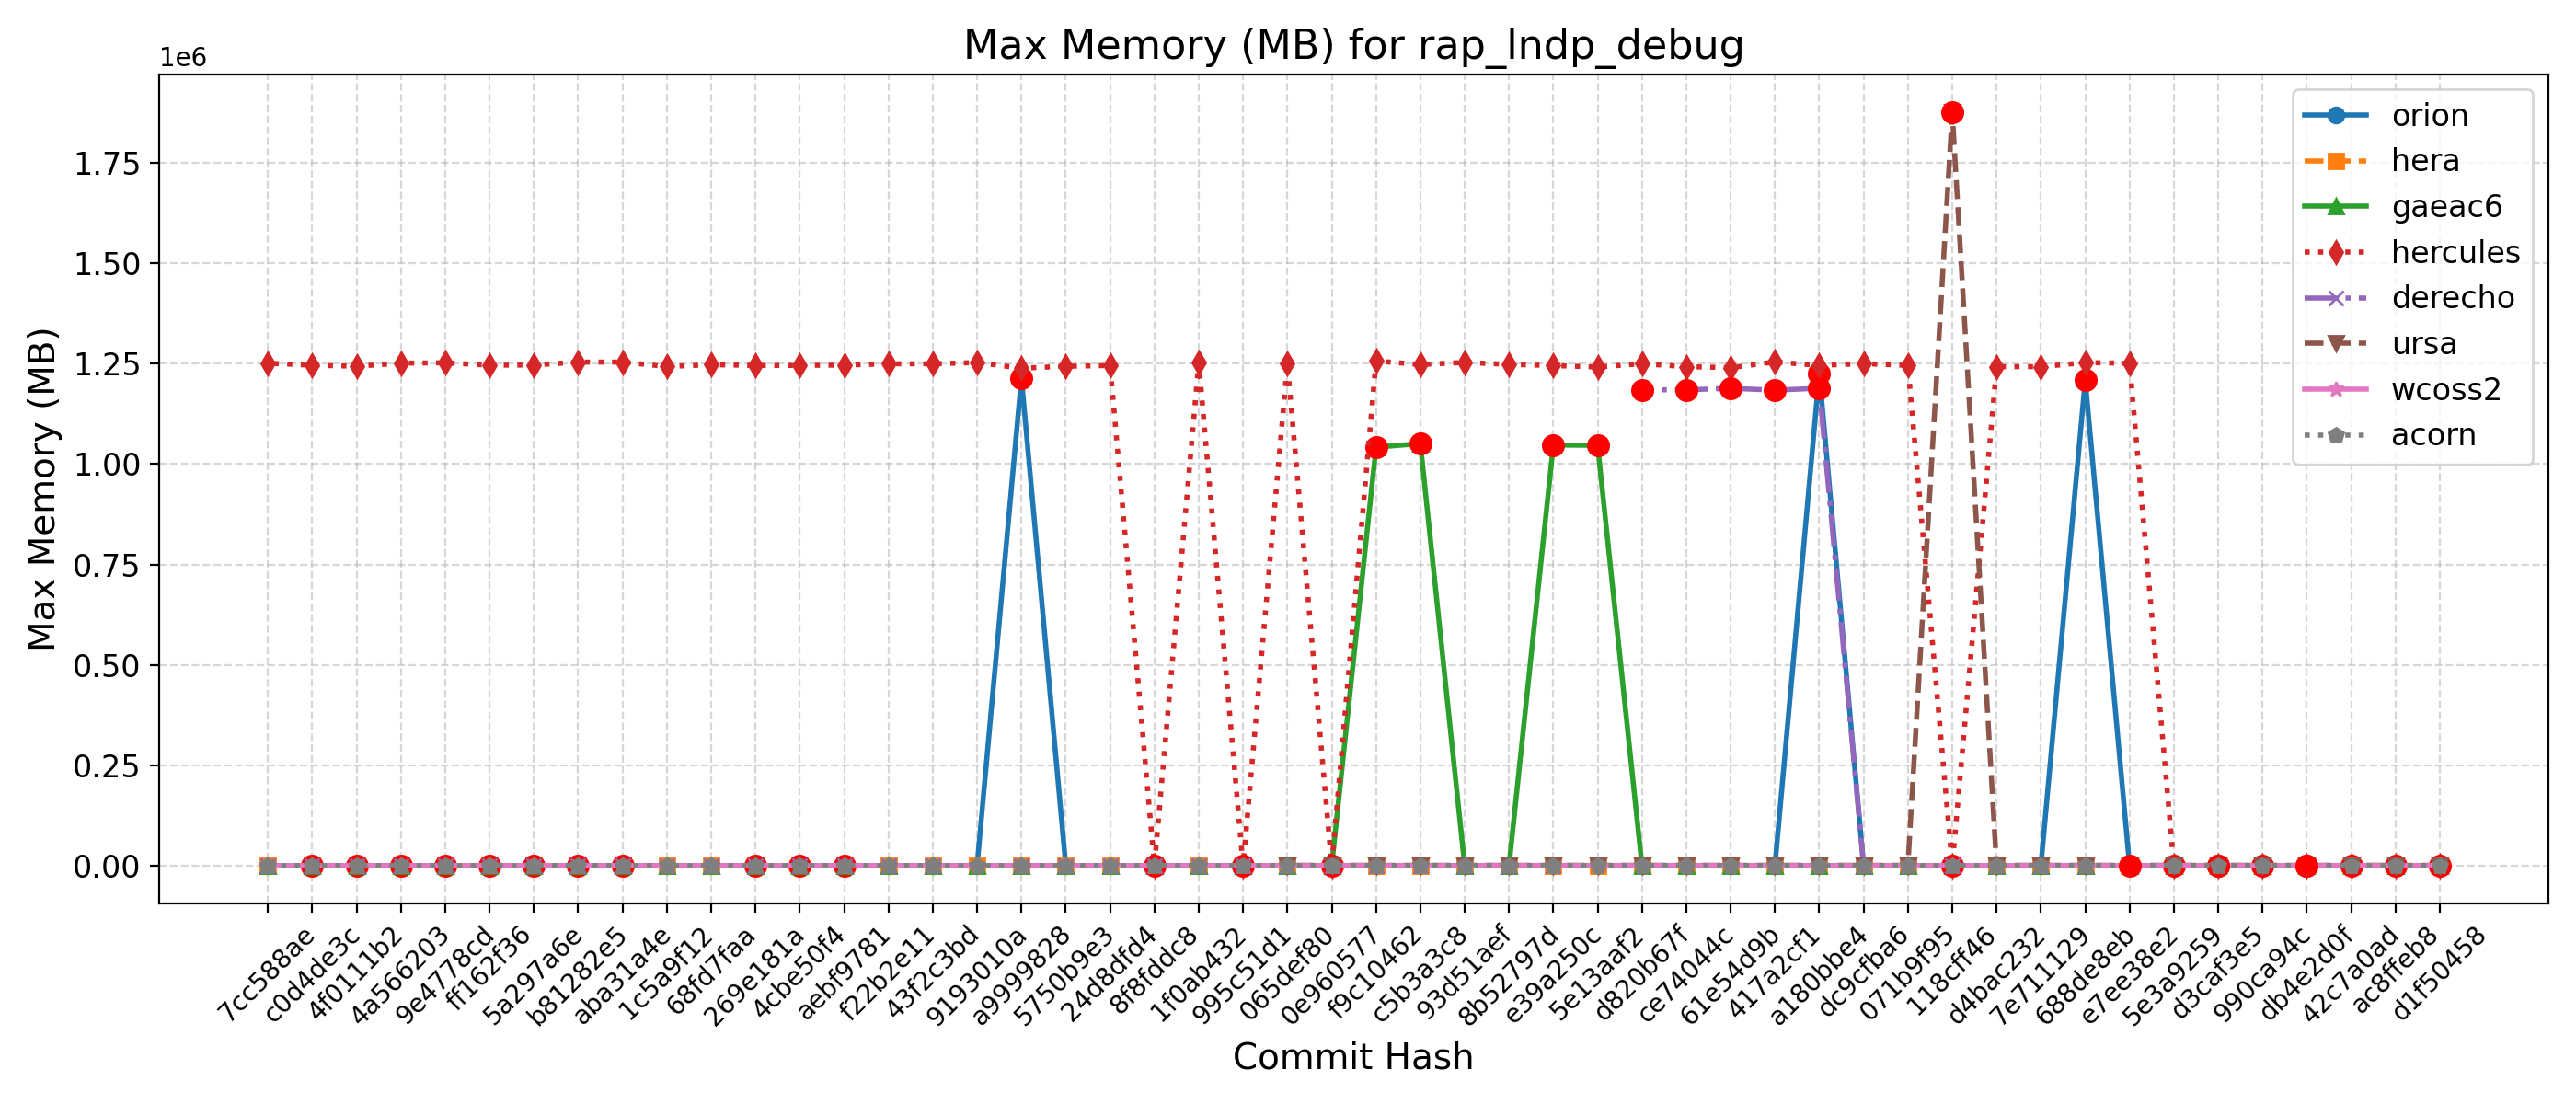

Values plotted in this chart, from the file beside it:
Hash, Date, Message, orion, hera, gaeac6, hercules, derecho, ursa, wcoss2, acorn
d1f50458, 2025-09-23, Automatically add new PRs to WM PR Proje…, 1232, 1340, 1045, 1253, , 1865, 1203, 1199
ac8ffeb8, 2025-09-23, Update default_vars for stochastic physi…, 1232, 1340, 1045, 1253, , 1865, 1203, 1199
42c7a0ad, 2025-09-22, Send surface ocean currents to ATM for S…, 1225, 1344, 1045, 1242, , 1881, 1202, 1198
db4e2d0f, 2025-09-18, Replace icplocn2atm (integer) with use_o…, 1217, 1351, 1045, 1242, , 1873, 1203, 1217
990ca94c, 2025-09-16, Update tests such that LSM and LANDICE a…, 1231, 1340, 1045, 1258, , 1889, 1203, 1197
d3caf3e5, 2025-09-15, update mom6 to its main repo. 20250818 c…, 1218, 1339, 1045, 1249, , 1881, 1189, 1200
5e3a9259, 2025-09-10, Introduce tuning parameter for convectiv…, 1217, 1339, 1052, 1255, , 1882, 1199, 1201
e7ee38e2, 2025-09-08, Scale-aware 3DTKE EDMF and TTE-EDMF GFS …, 1218, 1338, 1049, 1250656, , 1865, 1203, 1214
688de8eb, 2025-09-04, Fix default cdmbgwd settings (#2788), 1209040, 1342, 1053, 1252392, 1183, 1879, 1199, 1198
7e711129, 2025-09-02, Use container with spack stack 1.9.2 (#2…, 1225, 1340, 1051, 1242188, 1183, 1884, 1201, 1206
d4bac232, 2025-08-29, MPAS dycore + Atmosphere Generalization …, 1225, 1340, 1051, 1242188, 1183, 1884, 1201, 1206
118cff46, 2025-08-25, Add FV3 grid mask for regional domains t…, 1211, 1348, 1041, 1240, 1184, 1876012, 1192, 1196
071b9f95, 2025-08-22, Fix Restart IAU and Ultra-Low Reproducib…, 1223, 1331, 1045, 1245392, 1185, 1879, 1193, 1196
dc9cfba6, 2025-08-19, Update CICE through 2025-07 and switch t…, 1213, 1352, 1052, 1249828, 1185, 1877, 1199, 1194
a180bbe4, 2025-08-15, FV3: Fix Prate_avg and UPP call freq + F…, 1225700, 1337, 1050, 1245392, 1188576, 1879, 1204, 1202
417a2cf1, 2025-08-13, Fix conus13km tests restart and decompos…, 1216, 1338, 1045, 1253852, 1183792, 1878, 1202, 1196
61e54d9b, 2025-08-11, Add two-way ocean-wave coupling feature …, 1220, 1335, 1045, 1239852, 1188428, 1876, 1203, 1200
ce74044c, 2025-08-06, Create a user-friendly "process model" t…, 1216, 1356, 1045, 1242272, 1184556, 1871, 1202, 1201
d820b67f, 2025-08-01, Update GOCART to v2.4.3 (#2819), 1216, 1336, 1045, 1249464, 1184648, 1871, 1205, 1202
5e13aaf2, 2025-07-29, Update DATM meshes and switch to bilinea…, 1217, 1338, 1046516, 1241308, , 1879, 1202, 1200
e39a250c, 2025-07-24, Update FV3 hash to include UPP ss192/Urs…, 1226, 1339, 1047336, 1245012, 1185, 1878, 1202, 1201
8b52797d, 2025-07-21, Combination of 2684,2707,2771 (MERRA2 3-…, 1211, 1331, 1049, 1247904, 1185, 1865, 1203, 1202
93d51aef, 2025-07-17, Exporting Canopy Variables from AQM to F…, 1227, 1339, 1045, 1252784, 1183, 1874, 1206, 1199
c5b3a3c8, 2025-07-14, GFDLMP-v3 and TEMPO MP microphysics (#25…, 1224, 1348, 1050784, 1247576, 1183, 1879, 1198, 1198
f9c10462, 2025-07-11, Combination of several CCPP-physics PRs …, 1223, 1351, 1041928, 1256400, 1181, 1892, 1202, 1200
0e960577, 2025-07-09, Combination #2777 (maintask writes CMEPS…, 1222, 1346, 1047, 1241, 1185, 1873, 1202, 1200
065def80, 2025-07-07, Port UFS-WM to Ursa (#2471), 1230, 1343, 1049, 1250236, 1188, 1872, 1194, 1199
995c51d1, 2025-07-03, Upgrade UFS-WM to spack-stack/1.9.2 (#26…, 1230, 1343, 1049, 1246, 1188, , 1194, 1199
1f0ab432, 2025-07-01, Reduce WW3 memory use (#2624), 1219, 1240, 1046, 1252800, 1193, , 1207, 1204
8f8fddc8, 2025-06-30, Bring in scale-aware 3DTKE related chang…, 1217, 1213, 1044, 1247, 1197, , 1200, 1205
24d8dfd4, 2025-06-26, Slight modification in orographic gravit…, 1218, 1232, 1049, 1245156, 1192, , 1191, 1203
5750b9e3, 2025-06-20, gcycle update (#2747), 1220, 1237, 1049, 1243112, 1192, , 1192, 1199
a9999828, 2025-06-12, Add a new parameter in dycore to control…, 1213672, 1237, 1049, 1238440, 1197, , 1194, 1202
9193010a, 2025-06-06, In Noah-MP, set zero for canopy liquid a…, 1217, 1239, 1048, 1252488, , , 1193, 1203
43f2c3bd, 2025-06-04, Urgent Documentation Update for HSD Capa…, 1214, 1240, 1043, 1249384, 1192, , 1203, 1202
f22b2e11, 2025-06-02, Bug fix for surface roughness calculatio…, 1214, 1240, 1043, 1249384, 1192, , 1203, 1202
aebf9781, 2025-05-27, Fix bug to improve wave initialization b…, 1209, 1205, 1044, 1246152, 1192, , 1200, 1204
4cbe50f4, 2025-05-23, Add idealized, regional tropical cyclone…, 1216, 1208, 1046, 1245284, 1198, , 1194, 1203
269e181a, 2025-05-23, Add GFSv17 IAU restart tests without wav…, 1216, 1208, 1046, 1245284, 1198, , 1194, 1203
68fd7faa, 2025-05-15, Enable Hera, Hercules Gnu tests: cpld_de…, 1221, 1236, 1047, 1247112, 1195, , 1191, 1200
1c5a9f12, 2025-05-09, Add "ultra low" coupled configurations t…, 1221, 1242, 1047, 1242608, 1195, , 1191, 1200
aba31a4e, 2025-05-06, Resolve miscellaneous WM issues and upda…, 1220, 1208, 1049, 1253644, 1189, , 1200, 1200
b81282e5, 2025-05-05, Switch to vector remapping and bilinear …, 1220, 1208, 1049, 1253652, 1189, , 1200, 1200
5a297a6e, 2025-05-02, improve coupled model startup cost for w…, 1211, 1206, 1042, 1246340, 1193, , 1199, 1200
ff162f36, 2025-05-01, NSSL MP scheme updates + Stochastic Phys…, 1219, 1204, 1046, 1245876, 1195, , 1198, 1201
9e4778cd, 2025-04-25, Loosen restriction on optional arguments…, 1216, 1199, 1048, 1251896, 1192, , 1200, 1198
4a566203, 2025-04-23, CMake Atmosphere Dycore Generalization +…, 1216, 1192, 1049, 1250864, 1190, , 1199, 1202
4f0111b2, 2025-04-21, Add CMEPS log file at restart write; IAU…, 1219, 1196, 1047, 1243256, 1198, , 1197, 1207
c0d4de3c, 2025-04-18, Update mom6 to its main repository 20250…, 1219, 1201, 1044, 1245808, 1193, , 1203, 1205
7cc588ae, 2025-04-16, Add PIO configuration variables for CMEP…, 1218, 1236, 1042, 1250812, 1197, , 1201, 1202
